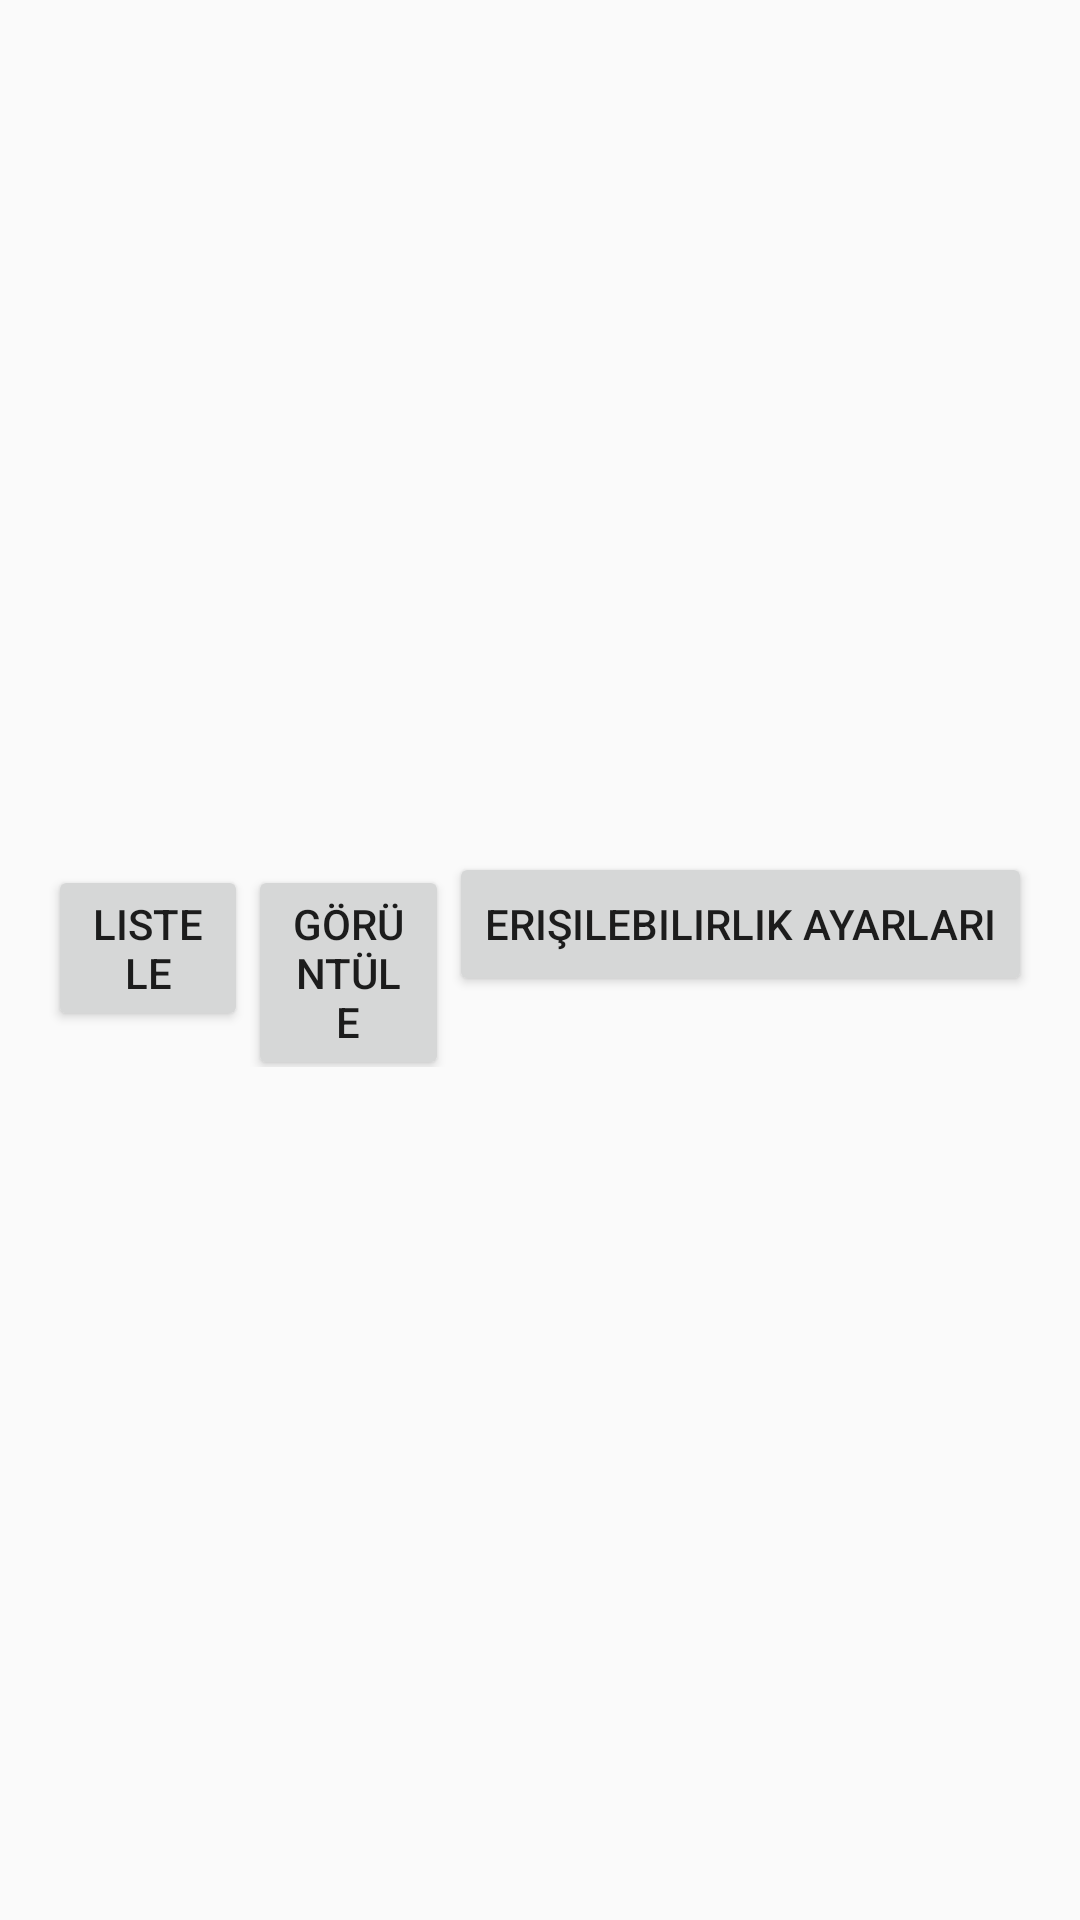

This screen was rendered from an Android layout file. Write that file and the resources it references.
<!-- AndroidManifest.xml: activity theme Theme.SoundLimitations -->
<!-- res/layout/activity_main.xml -->
<?xml version="1.0" encoding="utf-8"?>
<LinearLayout
    xmlns:android="http://schemas.android.com/apk/res/android"
    android:layout_width="match_parent"
    android:layout_height="match_parent"
    android:orientation="vertical"
    android:gravity="center"
    android:padding="16dp">

    <LinearLayout
        android:layout_width="match_parent"
        android:layout_height="wrap_content"
        android:orientation="horizontal">

        <Button
            android:id="@+id/btnListele"
            android:layout_width="0dp"
            android:layout_height="wrap_content"
            android:layout_weight="1"
            android:text="Listele" />

        <Button
            android:id="@+id/btnGoruntule"
            android:layout_width="0dp"
            android:layout_height="wrap_content"
            android:layout_weight="1"
            android:text="Görüntüle" />

        <Button
            android:id="@+id/btnOpenAccessibility"
            android:layout_width="wrap_content"
            android:layout_height="wrap_content"
            android:text="Erişilebilirlik Ayarları" />


    </LinearLayout>

</LinearLayout>
<!-- resources referenced by this layout -->
<resources>
  <style name="Theme.SoundLimitations" parent="Theme.AppCompat.Light.NoActionBar">
          <item name="colorPrimary">@color/purple_500</item>
          <item name="colorPrimaryDark">@color/purple_700</item>
          <item name="colorAccent">@color/teal_200</item>
      </style>
  <!-- not gathered from this repository: default colours our renderer supplied (Android Studio template values) -->
  <color name="purple_500">#FF6200EE</color>
  <color name="purple_700">#FF3700B3</color>
  <color name="teal_200">#FF03DAC5</color>
</resources>
